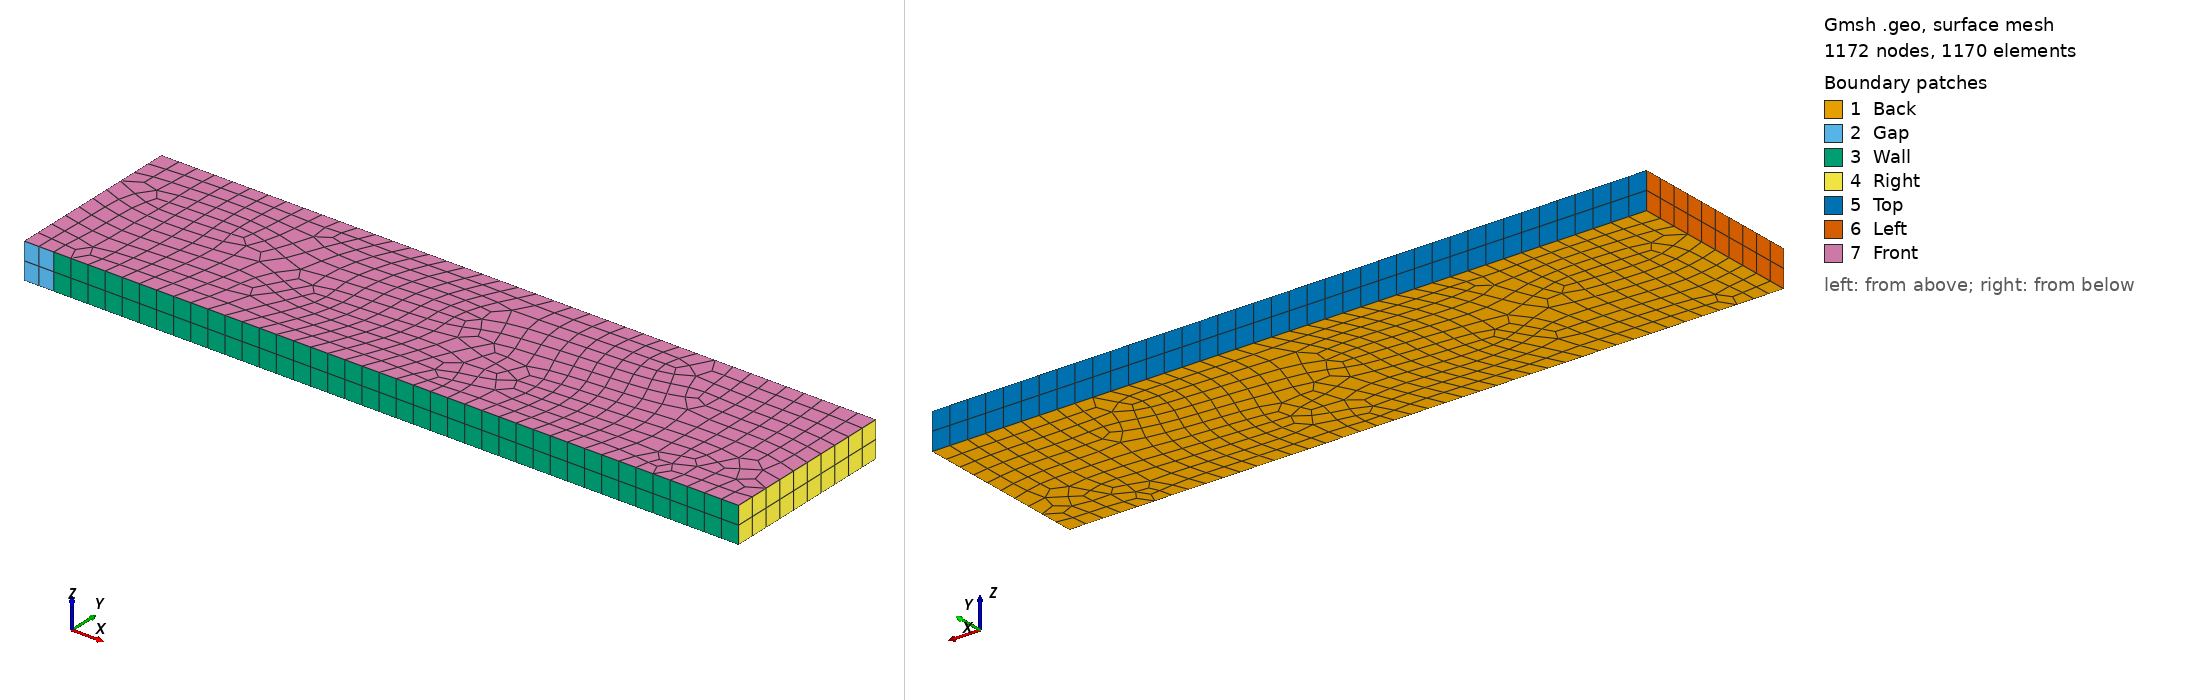

Gmsh geometry script, surface-meshed: 1172 nodes, 1170 surface elements. Boundary patches (legend numbers): 1 Back, 2 Gap, 3 Wall, 4 Right, 5 Top, 6 Left, 7 Front. Left view from above one corner, right view from below the opposite corner. Legend entries are the model's physical surfaces. The drawing asked Gmsh for element sizes between 1% and 20% of the model's largest extent; the script's own settings can give other sizes.

=== double_mach.geo (drawn) ===
/*
 * Generate unstructured hexahedral mesh for "double mach" problem.
 */
LC = 0.1;  // average length of cell edges, a.k.a. characteristic length
LX = 4;     // length along x-axis
LY = 1;     // length along y-axis
LZ = 2*LC;  // length along z-axis
LG = 1./6;  // length of the gap before the wall

Point(1) = { 0., 0., 0., LC };
Point(2) = { LG, 0., 0., LC };
Point(3) = { LX, 0., 0., LC };
Point(4) = { LX, LY, 0., LC };
Point(5) = { 0., LY, 0., LC };

Line(1) = { 1, 2 };
Line(2) = { 2, 3 };
Line(3) = { 3, 4 };
Line(4) = { 4, 5 };
Line(5) = { 5, 1 };

Curve Loop(1) = { 1, 2, 3, 4, 5 };
Plane Surface(1) = { 1 };
Recombine Surface{ 1 };
out[] = Extrude{ 0, 0, LZ }{
  Surface{ 1 }; Layers{ LZ/LC+0.001 }; Recombine;
};

Physical Surface("Gap") = { 15 };
Physical Surface("Wall") = { 19 };
Physical Surface("Right") = { 23 };
Physical Surface("Top") = { 27 };
Physical Surface("Left") = { 31 };
Physical Surface("Front") = { 32 };
Physical Surface("Back") = { 1 };
Physical Volume("Fluid") = { 1 };

Mesh 3;
